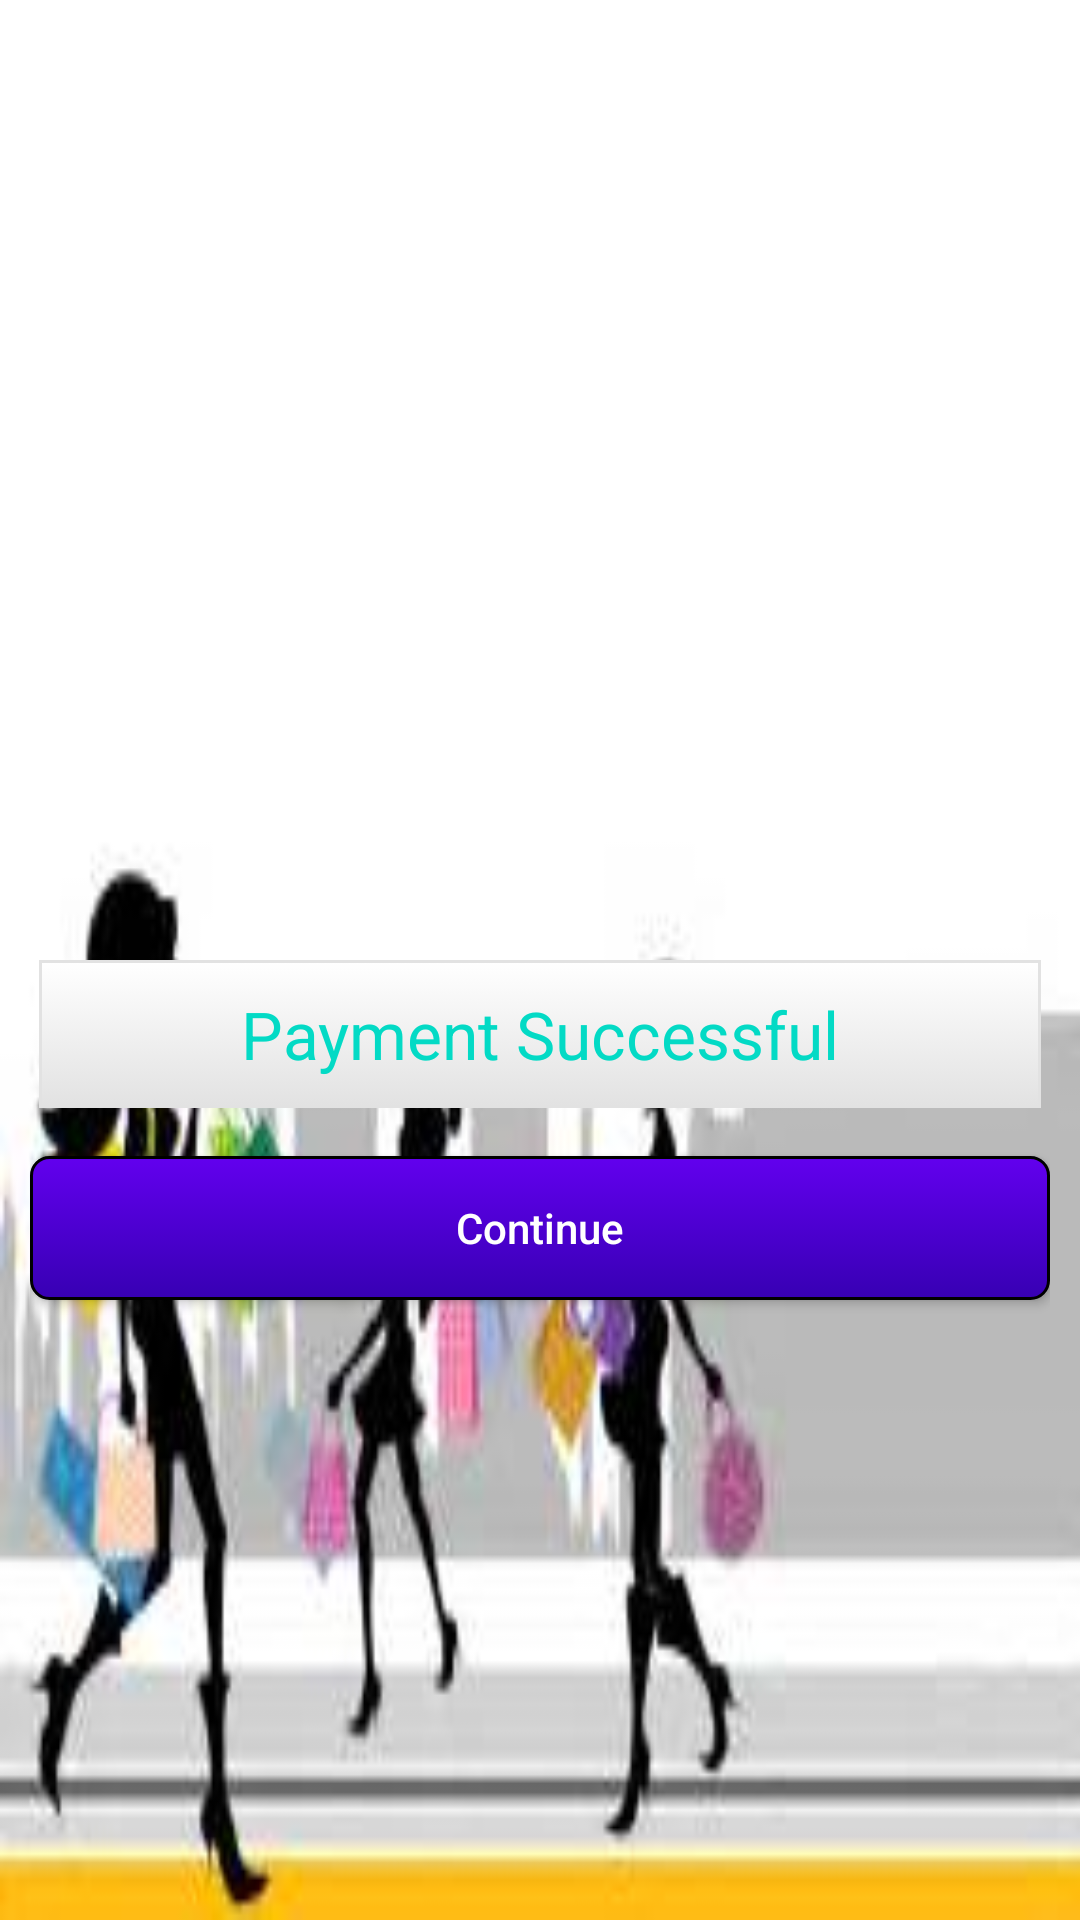

The Android layout XML behind this screen, and the referenced resources:
<!-- AndroidManifest.xml: application theme AppTheme -->
<!-- res/layout/activity_confirmation.xml -->
<?xml version="1.0" encoding="utf-8"?>
<LinearLayout xmlns:android="http://schemas.android.com/apk/res/android"
    xmlns:app="http://schemas.android.com/apk/res-auto"
    android:orientation="vertical" android:layout_width="match_parent"
    android:layout_height="match_parent"
    android:padding="@dimen/medium_margin"   >

    <ImageView
        android:id="@+id/responseimg"
        android:layout_width="200dp"
        android:layout_gravity="center"
        android:layout_height="0dp"
        android:layout_weight="1"
        app:srcCompat="@drawable/successful" />
    <LinearLayout
        android:layout_width="match_parent"
        android:layout_height="0dp"
        android:layout_weight="1"
        android:orientation="vertical">
        <TextView
            style="@style/textview2"
            android:id="@+id/responsetext"
            android:text="Payment Successful"
            android:gravity="center_horizontal"
            android:textAppearance="@style/TextAppearance.AppCompat.Large"/>

        <View
            android:layout_width="match_parent"
            android:layout_height="@dimen/fab_margin"/>
        <Button
            android:text="Continue"
            style="@style/buttonstyle"
            android:layout_gravity="bottom"
            android:id="@+id/btnContnue"
            />
    </LinearLayout>
</LinearLayout>
<!-- resources referenced by this layout -->
<resources>
  <dimen name="fab_margin">16dp</dimen>
  <dimen name="medium_margin">10dp</dimen>
  <!-- drawable successful: png bitmap (drawable, 63249 bytes) -->
  <style name="buttonstyle" parent="matchwrap">
          <item name="android:background">@drawable/button</item>
          <item name="android:textColor">@android:color/white</item>
          <item name="android:textAllCaps">false</item>
      </style>
  <style name="textview2" parent="matchwrap">
          <item name="android:textAppearance">@style/TextAppearance.AppCompat.Body2</item>
          <item name="android:background">@drawable/whitestyle</item>
          <item name="android:layout_marginLeft">@dimen/three_dp</item>
          <item name="android:layout_marginRight">@dimen/three_dp</item>
          <item name="android:padding">@dimen/medium_margin</item>
          <item name="android:textColor">@color/colorAccent</item>
      </style>
  <style name="AppTheme" parent="Theme.AppCompat.Light.DarkActionBar">
          
          <item name="colorPrimary">@color/colorPrimary</item>
          <item name="colorPrimaryDark">@color/colorPrimaryDark</item>
          <item name="colorAccent">@color/colorAccent</item>
          <item name="android:windowBackground">@drawable/backgroundimg</item>
      </style>
  <style name="matchwrap">
          <item name="android:layout_width">match_parent</item>
          <item name="android:layout_height">wrap_content</item>
      </style>
  <!-- drawable button (drawable) -->
  <?xml version="1.0" encoding="utf-8" ?>
  <selector xmlns:android="http://schemas.android.com/apk/res/android">
      <item android:state_pressed="true" >
          <shape>
              <solid
                  android:color="@color/colorPrimaryDark" />
              <stroke
                  android:width="1dp"
                  android:color="@color/colorPrimary" />
              <corners
                  android:radius="6dp" />
              <padding
                  android:left="10dp"
                  android:top="10dp"
                  android:right="10dp"
                  android:bottom="10dp" />
          </shape>
      </item>
      <item>
          <shape>
              <gradient
                  android:startColor="@color/colorPrimary"
                  android:endColor="@color/colorPrimaryDark"
                  android:angle="270" />
              <stroke
                  android:width="1dp"
                  android:color="@color/blue" />
              <corners
                  android:radius="6dp" />
              <padding
                  android:left="10dp"
                  android:top="10dp"
                  android:right="10dp"
                  android:bottom="10dp" />
          </shape>
      </item>
  </selector>
  <!-- drawable whitestyle (drawable) -->
  <?xml version="1.0" encoding="utf-8" ?>
  <selector xmlns:android="http://schemas.android.com/apk/res/android">
      <item android:state_pressed="true" >
          <shape>
              <solid
                  android:color="#fff" />
              <stroke
                  android:width="1dp"
                  android:color="#e2e2e2" />
              <corners
                  android:radius="6dp" />
              <padding
                  android:left="10dp"
                  android:top="10dp"
                  android:right="10dp"
                  android:bottom="10dp" />
          </shape>
      </item>
      <item>
          <shape>
              <gradient
                  android:startColor="#fff"
                  android:endColor="#e2e2e2"
                  android:angle="270" />
              <stroke
                  android:width="1dp"
                  android:color="#e2e2e2" />
              <corners
                  android:radius="0dp" />
              <padding
                  android:left="10dp"
                  android:top="10dp"
                  android:right="10dp"
                  android:bottom="10dp" />
          </shape>
      </item>
  </selector>
  <dimen name="three_dp">3dp</dimen>
  <!-- drawable backgroundimg: jpg bitmap (drawable, 7874 bytes) -->
  <!-- not gathered from this repository: default colours our renderer supplied (Android Studio template values) -->
  <color name="colorPrimary">#FF6200EE</color>
  <color name="colorPrimaryDark">#FF3700B3</color>
  <color name="colorAccent">#FF03DAC5</color>
</resources>
